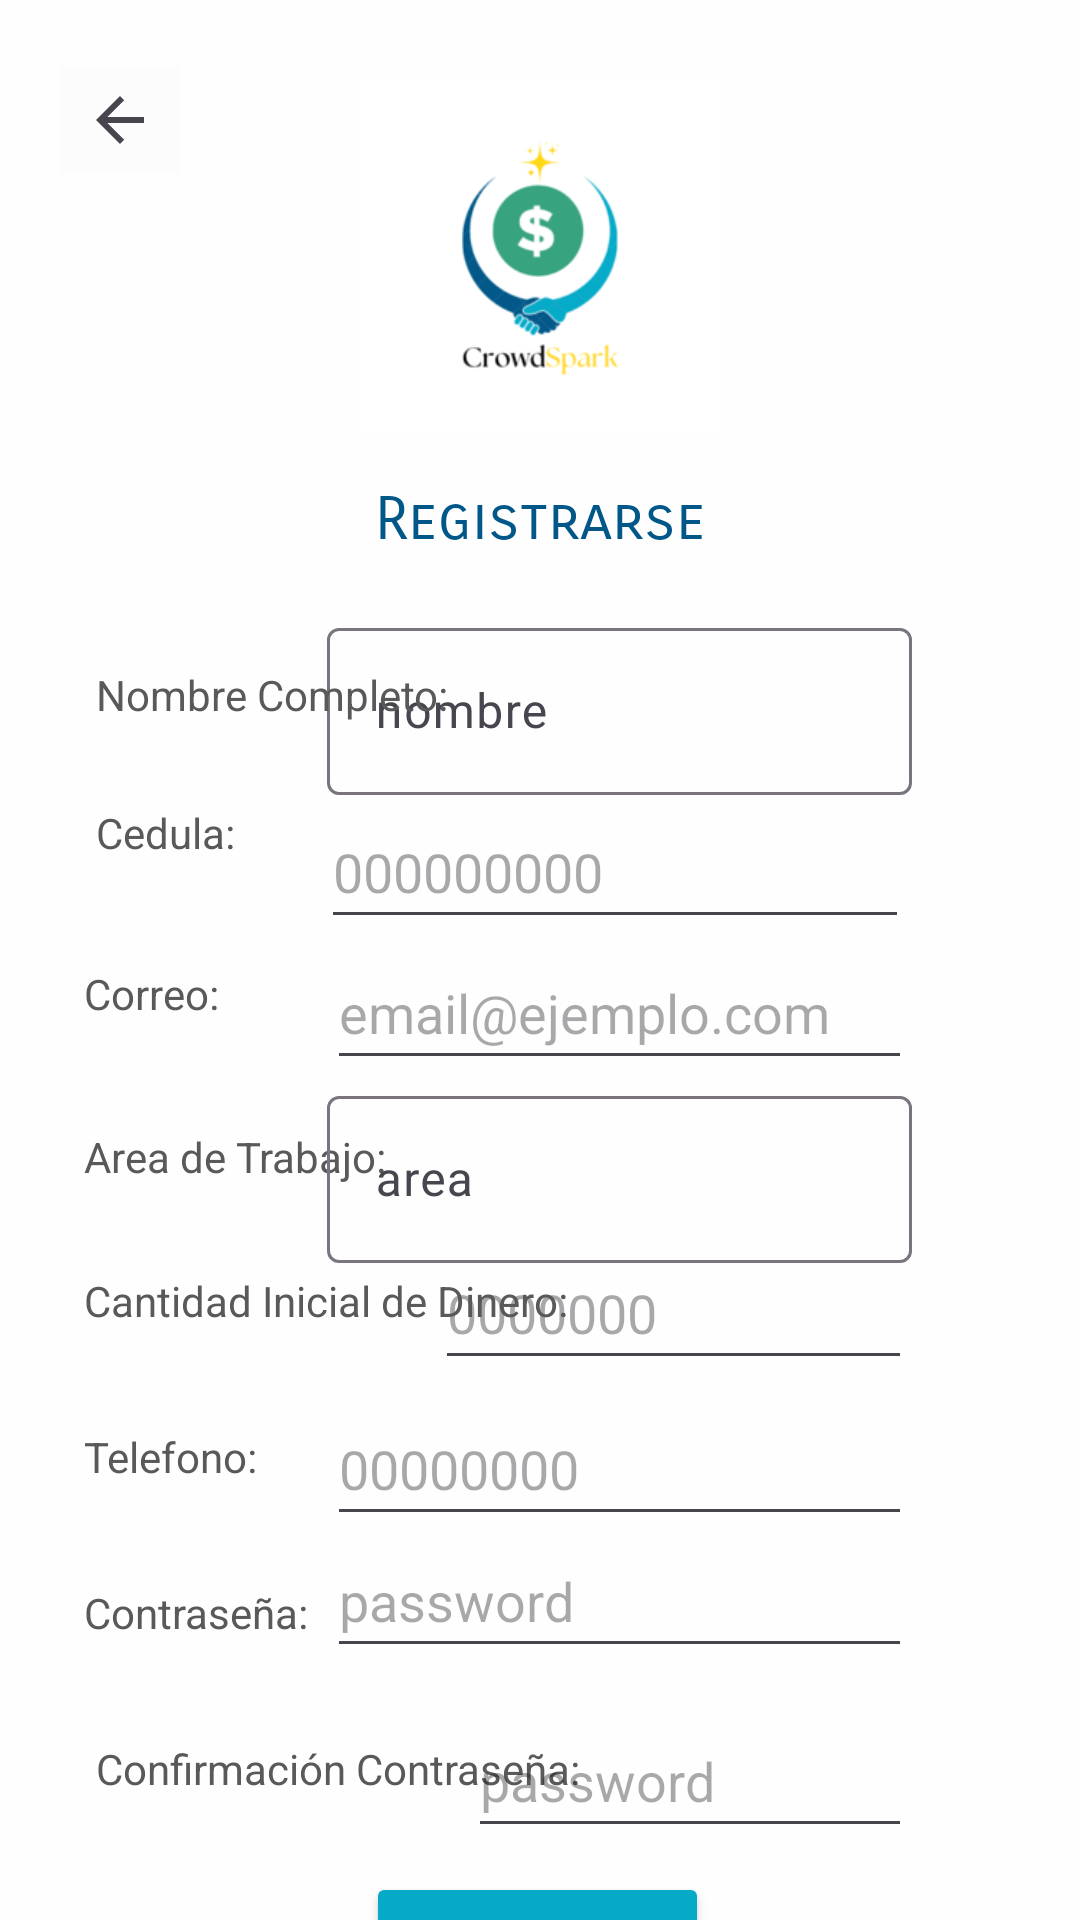

Produce the Android XML layout that renders to this screen, including the resource entries it uses.
<!-- AndroidManifest.xml: application theme Theme.CrowdSpark -->
<!-- res/layout/activity_registrarse.xml -->
<?xml version="1.0" encoding="utf-8"?>
<androidx.constraintlayout.widget.ConstraintLayout xmlns:android="http://schemas.android.com/apk/res/android"
    xmlns:app="http://schemas.android.com/apk/res-auto"
    xmlns:tools="http://schemas.android.com/tools"
    android:id="@+id/main"
    android:layout_width="match_parent"
    android:layout_height="match_parent"
    android:background="#FEFEFE"
    android:contentDescription="Go Back"
    tools:context=".ventanas.Registrarse">

    <ImageView
        android:id="@+id/imageView"
        android:layout_width="120dp"
        android:layout_height="128dp"
        android:layout_marginTop="22dp"
        app:layout_constraintEnd_toEndOf="parent"
        app:layout_constraintHorizontal_bias="0.5"
        app:layout_constraintStart_toStartOf="parent"
        app:layout_constraintTop_toTopOf="parent"
        app:srcCompat="@drawable/logo" />

    <TextView
        android:id="@+id/textView2"
        android:layout_width="wrap_content"
        android:layout_height="wrap_content"
        android:layout_marginTop="161dp"
        android:fontFamily="sans-serif-smallcaps"
        android:text="Registrarse"
        android:textColor="#015788"
        android:textSize="20sp"
        app:layout_constraintEnd_toEndOf="parent"
        app:layout_constraintHorizontal_bias="0.5"
        app:layout_constraintStart_toStartOf="parent"
        app:layout_constraintTop_toTopOf="parent" />

    <com.google.android.material.textfield.TextInputLayout
        android:layout_width="195dp"
        android:layout_height="wrap_content"
        android:layout_marginTop="204dp"
        android:layout_marginEnd="56dp"
        app:layout_constraintEnd_toEndOf="parent"
        app:layout_constraintTop_toTopOf="parent">

        <com.google.android.material.textfield.TextInputEditText
            android:layout_width="match_parent"
            android:layout_height="wrap_content"
            android:hint="nombre"
            android:textColor="#595959" />
    </com.google.android.material.textfield.TextInputLayout>

    <TextView
        android:id="@+id/textView4"
        android:layout_width="wrap_content"
        android:layout_height="wrap_content"
        android:layout_marginStart="32dp"
        android:layout_marginTop="268dp"
        android:text="Cedula:"
        android:textColor="#595959"
        app:layout_constraintStart_toStartOf="parent"
        app:layout_constraintTop_toTopOf="parent" />

    <TextView
        android:id="@+id/textView3"
        android:layout_width="wrap_content"
        android:layout_height="wrap_content"
        android:layout_marginStart="32dp"
        android:layout_marginTop="222dp"
        android:text="Nombre Completo:"
        android:textColor="#595959"
        app:layout_constraintStart_toStartOf="parent"
        app:layout_constraintTop_toTopOf="parent" />

    <EditText
        android:id="@+id/editTextNumberDecimal"
        android:layout_width="159dp"
        android:layout_height="48dp"
        android:layout_marginTop="412dp"
        android:layout_marginEnd="56dp"
        android:ems="10"
        android:hint="0000000"
        android:inputType="numberDecimal"
        android:textColor="#595959"
        app:layout_constraintEnd_toEndOf="parent"
        app:layout_constraintTop_toTopOf="parent" />

    <TextView
        android:id="@+id/textView10"
        android:layout_width="wrap_content"
        android:layout_height="wrap_content"
        android:layout_marginStart="32dp"
        android:layout_marginTop="580dp"
        android:text="Confirmación Contraseña:"
        android:textColor="#595959"
        app:layout_constraintStart_toStartOf="parent"
        app:layout_constraintTop_toTopOf="parent" />

    <EditText
        android:id="@+id/editTextPhone"
        android:layout_width="195dp"
        android:layout_height="48dp"
        android:layout_marginTop="464dp"
        android:layout_marginEnd="56dp"
        android:ems="10"
        android:hint="00000000"
        android:inputType="phone"
        android:textColor="#595959"
        app:layout_constraintEnd_toEndOf="parent"
        app:layout_constraintTop_toTopOf="parent" />

    <TextView
        android:id="@+id/textView5"
        android:layout_width="wrap_content"
        android:layout_height="wrap_content"
        android:layout_marginStart="28dp"
        android:layout_marginTop="315dp"
        android:text="Correo:"
        android:textColor="#595959"
        app:layout_constraintBottom_toBottomOf="parent"
        app:layout_constraintStart_toStartOf="parent"
        app:layout_constraintTop_toTopOf="parent"
        app:layout_constraintVertical_bias="0.022" />

    <Button
        android:id="@+id/button"
        android:layout_width="wrap_content"
        android:layout_height="wrap_content"
        android:layout_marginTop="624dp"
        android:backgroundTint="#06AAC7"
        android:text="Registrarse"
        android:textColor="#FFFFFF"
        app:layout_constraintEnd_toEndOf="parent"
        app:layout_constraintHorizontal_bias="0.496"
        app:layout_constraintStart_toStartOf="parent"
        app:layout_constraintTop_toTopOf="parent" />

    <TextView
        android:id="@+id/textView7"
        android:layout_width="wrap_content"
        android:layout_height="wrap_content"
        android:layout_marginStart="28dp"
        android:layout_marginTop="424dp"
        android:text="Cantidad Inicial de Dinero:"
        android:textColor="#595959"
        app:layout_constraintStart_toStartOf="parent"
        app:layout_constraintTop_toTopOf="parent" />

    <EditText
        android:id="@+id/editTextTextPassword2"
        android:layout_width="148dp"
        android:layout_height="48dp"
        android:layout_marginTop="568dp"
        android:layout_marginEnd="56dp"
        android:ems="10"
        android:hint="password"
        android:inputType="textPassword"
        android:textColor="#595959"
        app:layout_constraintEnd_toEndOf="parent"
        app:layout_constraintTop_toTopOf="parent" />

    <EditText
        android:id="@+id/editTextTextEmailAddress"
        android:layout_width="195dp"
        android:layout_height="48dp"
        android:layout_marginTop="312dp"
        android:layout_marginEnd="56dp"
        android:ems="10"
        android:hint="email@ejemplo.com"
        android:inputType="textEmailAddress"
        android:textColor="#595959"
        android:textSize="18sp"
        app:layout_constraintEnd_toEndOf="parent"
        app:layout_constraintTop_toTopOf="parent" />

    <TextView
        android:id="@+id/textView8"
        android:layout_width="wrap_content"
        android:layout_height="wrap_content"
        android:layout_marginStart="28dp"
        android:layout_marginTop="476dp"
        android:text="Telefono:"
        android:textColor="#595959"
        app:layout_constraintStart_toStartOf="parent"
        app:layout_constraintTop_toTopOf="parent" />

    <TextView
        android:id="@+id/textView6"
        android:layout_width="wrap_content"
        android:layout_height="wrap_content"
        android:layout_marginStart="28dp"
        android:layout_marginTop="376dp"
        android:text="Area de Trabajo:"
        android:textColor="#595959"
        app:layout_constraintStart_toStartOf="parent"
        app:layout_constraintTop_toTopOf="parent" />

    <com.google.android.material.textfield.TextInputLayout
        android:layout_width="195dp"
        android:layout_height="wrap_content"
        android:layout_marginTop="360dp"
        android:layout_marginEnd="56dp"
        app:layout_constraintEnd_toEndOf="parent"
        app:layout_constraintTop_toTopOf="parent">

        <com.google.android.material.textfield.TextInputEditText
            android:layout_width="match_parent"
            android:layout_height="wrap_content"
            android:hint="area"
            android:textColor="#595959" />
    </com.google.android.material.textfield.TextInputLayout>

    <EditText
        android:id="@+id/editTextTextPassword"
        android:layout_width="195dp"
        android:layout_height="48dp"
        android:layout_marginTop="508dp"
        android:layout_marginEnd="56dp"
        android:ems="10"
        android:hint="password"
        android:inputType="textPassword"
        android:textColor="#595959"
        app:layout_constraintEnd_toEndOf="parent"
        app:layout_constraintTop_toTopOf="parent" />

    <TextView
        android:id="@+id/textView9"
        android:layout_width="wrap_content"
        android:layout_height="wrap_content"
        android:layout_marginStart="28dp"
        android:layout_marginTop="528dp"
        android:text="Contraseña:"
        android:textColor="#595959"
        app:layout_constraintStart_toStartOf="parent"
        app:layout_constraintTop_toTopOf="parent" />

    <ImageButton
        android:id="@+id/back"
        android:layout_width="wrap_content"
        android:layout_height="48dp"
        android:layout_marginStart="16dp"
        android:layout_marginTop="16dp"
        android:backgroundTint="#FCFCFC"
        android:contentDescription="Go back"
        android:src="?attr/homeAsUpIndicator"
        app:layout_constraintStart_toStartOf="parent"
        app:layout_constraintTop_toTopOf="parent" />

    <EditText
        android:id="@+id/editTextNumber"
        android:layout_width="196dp"
        android:layout_height="48dp"
        android:layout_marginTop="265dp"
        android:layout_marginEnd="57dp"
        android:ems="10"
        android:hint="000000000"
        android:inputType="number"
        android:textColor="#595959"
        app:layout_constraintEnd_toEndOf="parent"
        app:layout_constraintTop_toTopOf="parent" />

</androidx.constraintlayout.widget.ConstraintLayout>
<!-- resources referenced by this layout -->
<resources>
  <!-- drawable logo: png bitmap (drawable, 4478 bytes) -->
  <style name="Theme.CrowdSpark" parent="Base.Theme.CrowdSpark" />
  <style name="Base.Theme.CrowdSpark" parent="Theme.Material3.DayNight.NoActionBar">
          
          
      </style>
</resources>
